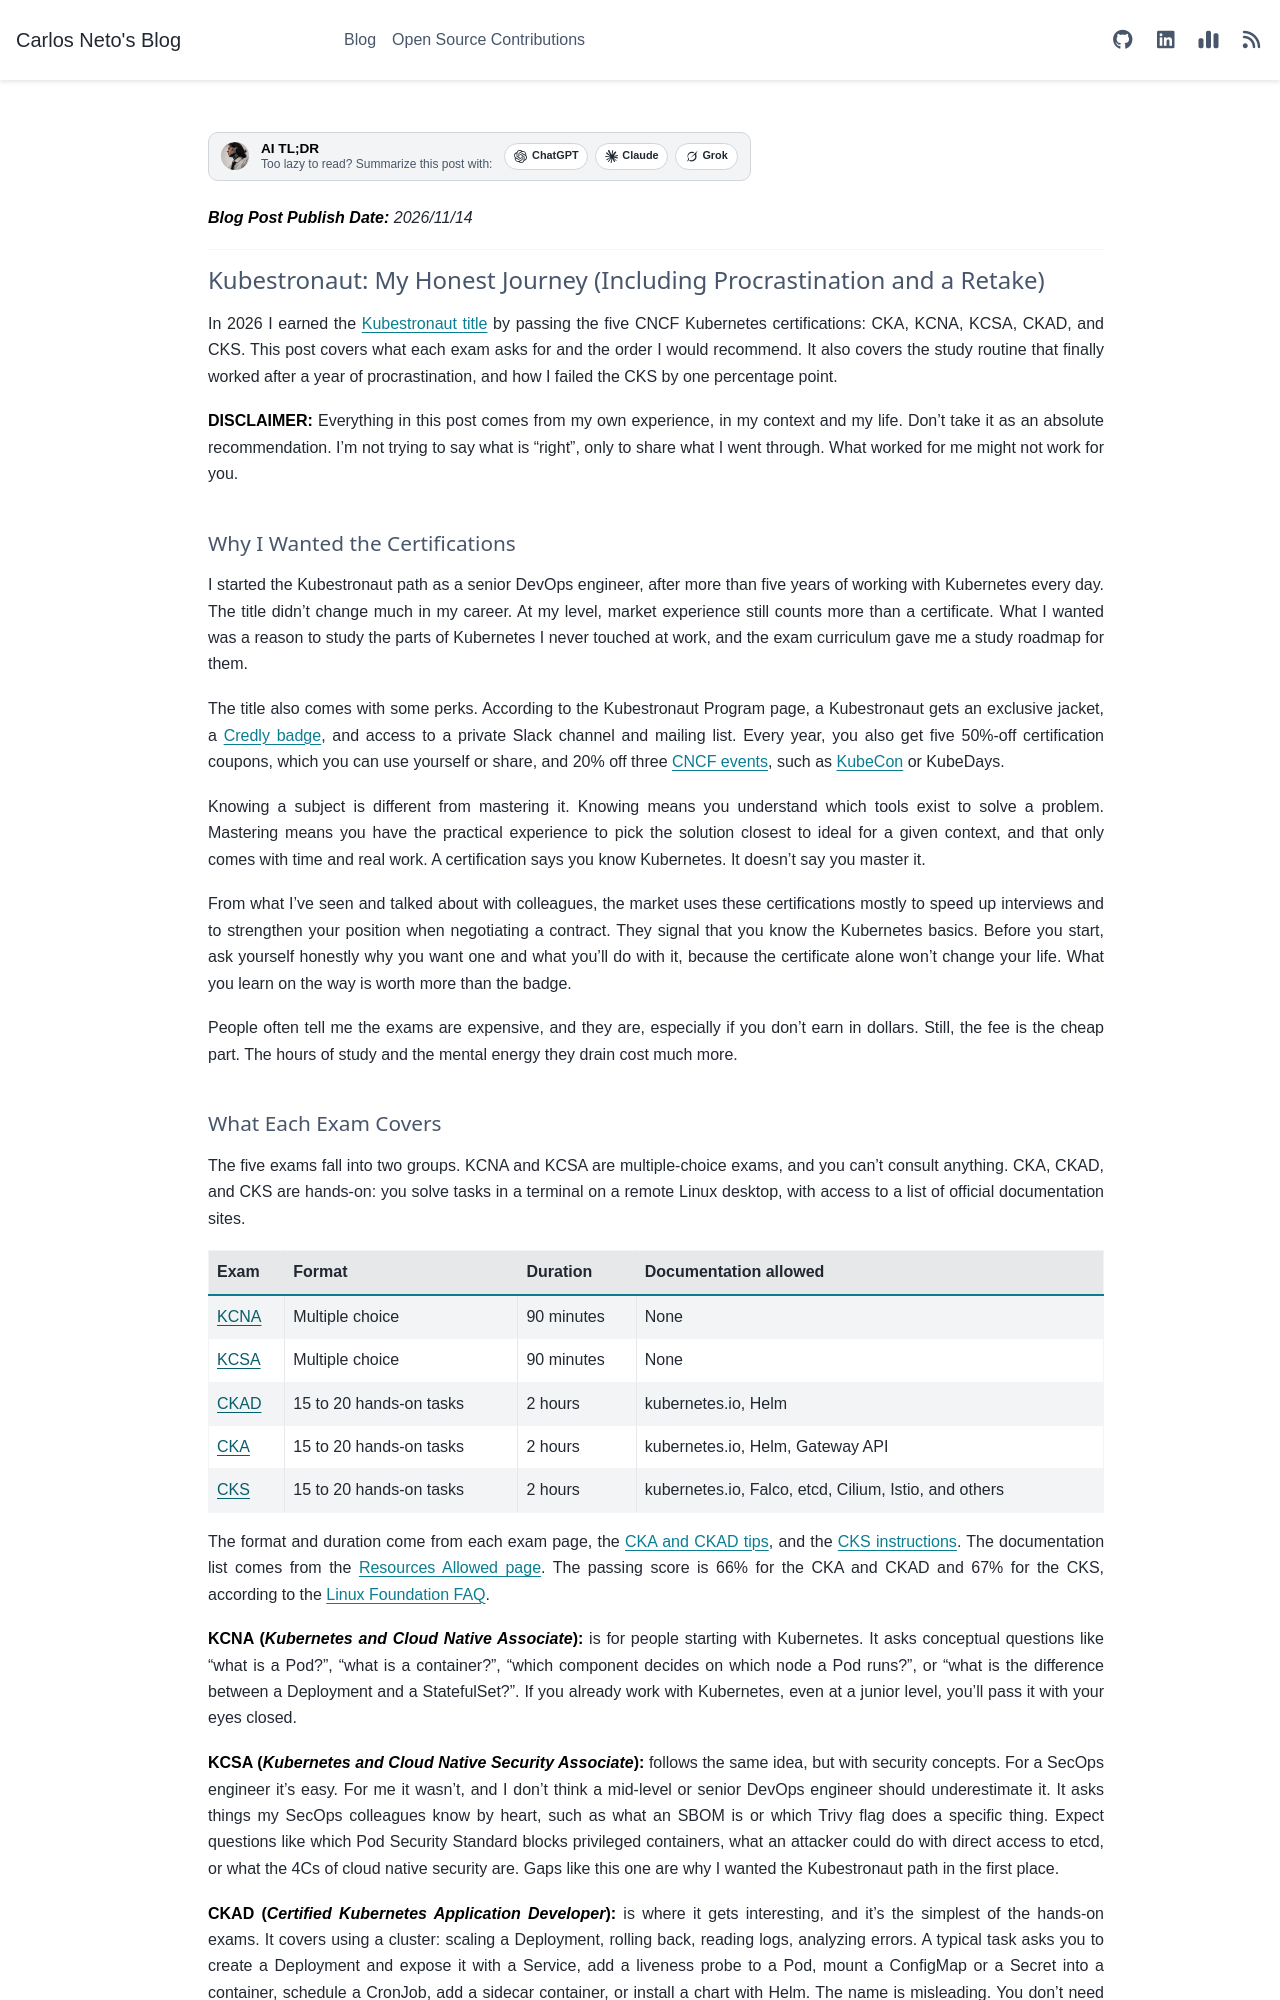

repository: c-neto/carlosneto.dev · page: blog/2026/2026-11-14-kubestronaut-journey/index.html · generator: sphinx

---
tags: kubernetes, certification
date: "2026-11-14"
category: Kubernetes
author: Carlos Neto
title: "Kubestronaut: My Honest Journey (Including Procrastination and a Retake)"
description: "How I earned the Kubestronaut title as a senior DevOps engineer: a year of procrastination, six focused months, failing the CKS by one point, and the study routine and exam order I recommend."
myst:
  html_meta:
    description: "How I earned the Kubestronaut title as a senior DevOps engineer: a year of procrastination, six focused months, failing the CKS by one point, and the study routine and exam order I recommend."
og:title: "Kubestronaut: My Honest Journey (Including Procrastination and a Retake)"
og:description: "How I earned the Kubestronaut title as a senior DevOps engineer: a year of procrastination, six focused months, failing the CKS by one point, and the study routine and exam order I recommend."
---

*__Blog Post Publish Date:__ 2026/11/14*

---

# Kubestronaut: My Honest Journey (Including Procrastination and a Retake)

In 2026 I earned the [Kubestronaut title](https://www.credly.com/badges/d5a820cc-d6b5-4d0f-96e2-2e1d4713ac99) by passing the five CNCF Kubernetes certifications: CKA, KCNA, KCSA, CKAD, and CKS. This post covers what each exam asks for and the order I would recommend. It also covers the study routine that finally worked after a year of procrastination, and how I failed the CKS by one percentage point.

__DISCLAIMER:__ Everything in this post comes from my own experience, in my context and my life. Don't take it as an absolute recommendation. I'm not trying to say what is "right", only to share what I went through. What worked for me might not work for you.

## Why I Wanted the Certifications

I started the Kubestronaut path as a senior DevOps engineer, after more than five years of working with Kubernetes every day. The title didn't change much in my career. At my level, market experience still counts more than a certificate. What I wanted was a reason to study the parts of Kubernetes I never touched at work, and the exam curriculum gave me a study roadmap for them.

The title also comes with some perks. According to the Kubestronaut Program page, a Kubestronaut gets an exclusive jacket, a [Credly badge](https://training.linuxfoundation.org/resources/kubestronaut-program/), and access to a private Slack channel and mailing list. Every year, you also get five 50%-off certification coupons, which you can use yourself or share, and 20% off three [CNCF events](https://www.cncf.io/events/), such as [KubeCon](https://www.cncf.io/kubecon-cloudnativecon-events/) or KubeDays.

Knowing a subject is different from mastering it. Knowing means you understand which tools exist to solve a problem. Mastering means you have the practical experience to pick the solution closest to ideal for a given context, and that only comes with time and real work. A certification says you know Kubernetes. It doesn't say you master it.

From what I've seen and talked about with colleagues, the market uses these certifications mostly to speed up interviews and to strengthen your position when negotiating a contract. They signal that you know the Kubernetes basics. Before you start, ask yourself honestly why you want one and what you'll do with it, because the certificate alone won't change your life. What you learn on the way is worth more than the badge.

People often tell me the exams are expensive, and they are, especially if you don't earn in dollars. Still, the fee is the cheap part. The hours of study and the mental energy they drain cost much more.
